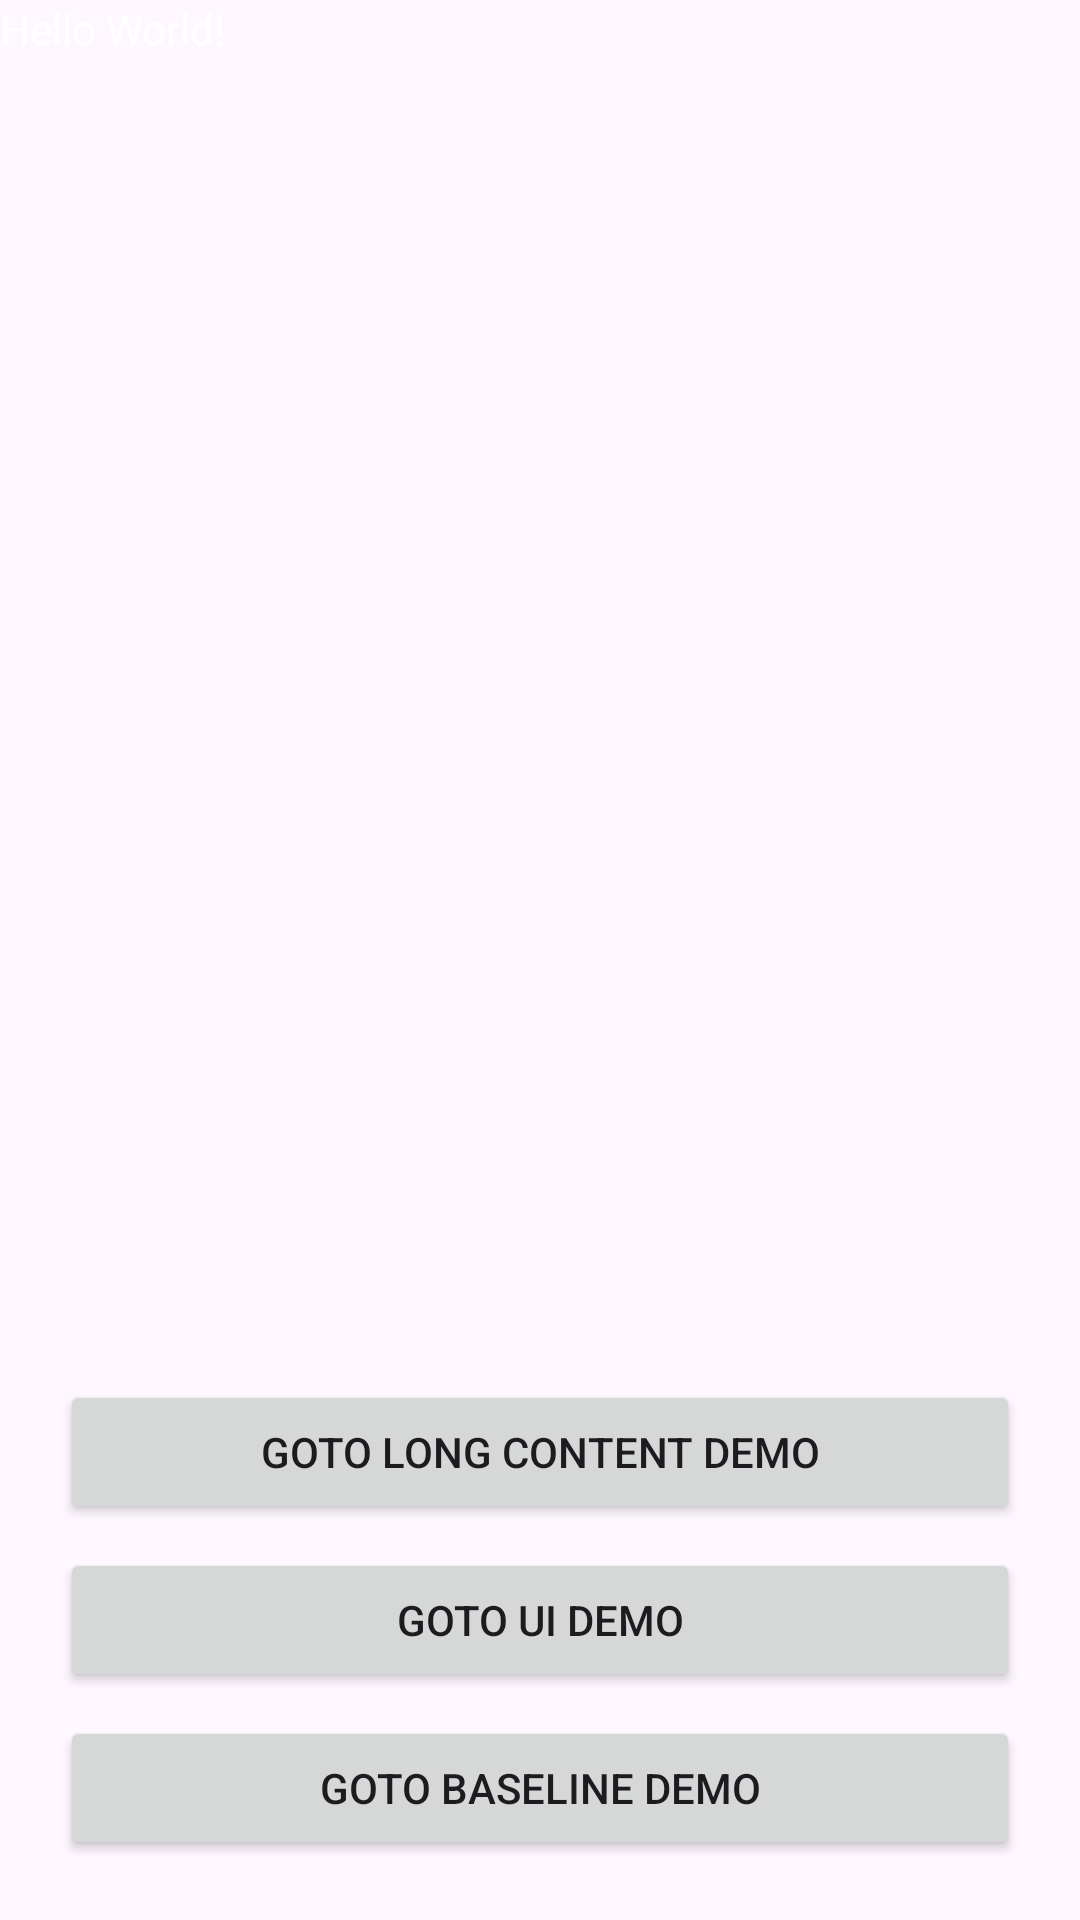

This screen was rendered from an Android layout file. Write that file and the resources it references.
<!-- AndroidManifest.xml: application theme Theme.LayoutInspectorDemo -->
<!-- res/layout/activity_main.xml -->
<?xml version="1.0" encoding="utf-8"?>
<androidx.constraintlayout.widget.ConstraintLayout xmlns:android="http://schemas.android.com/apk/res/android"
    xmlns:app="http://schemas.android.com/apk/res-auto"
    xmlns:tools="http://schemas.android.com/tools"
    android:id="@+id/main"
    android:layout_width="match_parent"
    android:layout_height="match_parent">

    <LinearLayout
        android:id="@+id/layoutInspectorDemo"
        android:layout_width="match_parent"
        android:layout_height="wrap_content"
        android:orientation="vertical"
        app:layout_constraintEnd_toEndOf="parent"
        app:layout_constraintStart_toStartOf="parent"
        app:layout_constraintTop_toTopOf="parent"
        tools:context=".MainActivity">

        <TextView
            android:id="@+id/textView1"
            android:layout_width="0dp"
            android:layout_height="0dp"
            android:text="Hello World!" />

        <TextView
            android:id="@+id/textView2"
            android:layout_width="wrap_content"
            android:layout_height="wrap_content"
            android:text="Hello World!"
            android:textColor="@color/white" />

        <TextView
            android:id="@+id/textView3"
            android:layout_width="wrap_content"
            android:layout_height="wrap_content"
            android:text="Hello World!"
            android:visibility="invisible" />

    </LinearLayout>

    <Button
        android:id="@+id/gotoLongContent"
        android:layout_width="match_parent"
        android:layout_height="wrap_content"
        android:layout_marginHorizontal="20dp"
        android:layout_marginBottom="8dp"
        android:text="goto Long Content Demo"
        app:layout_constraintBottom_toTopOf="@id/gotoUI"
        app:layout_constraintEnd_toEndOf="parent"
        app:layout_constraintStart_toStartOf="parent" />

    <Button
        android:id="@+id/gotoUI"
        android:layout_width="match_parent"
        android:layout_height="wrap_content"
        android:layout_marginHorizontal="20dp"
        android:layout_marginBottom="8dp"
        android:text="goto UI Demo"
        app:layout_constraintBottom_toTopOf="@id/gotoBaseline"
        app:layout_constraintEnd_toEndOf="parent"
        app:layout_constraintStart_toStartOf="parent" />

    <Button
        android:id="@+id/gotoBaseline"
        android:layout_width="match_parent"
        android:layout_height="wrap_content"
        android:layout_marginHorizontal="20dp"
        android:layout_marginBottom="20dp"
        android:text="goto Baseline Demo"
        app:layout_constraintBottom_toBottomOf="parent"
        app:layout_constraintEnd_toEndOf="parent"
        app:layout_constraintStart_toStartOf="parent" />

</androidx.constraintlayout.widget.ConstraintLayout>
<!-- resources referenced by this layout -->
<resources>
  <style name="Theme.LayoutInspectorDemo" parent="Base.Theme.LayoutInspectorDemo" />
  <style name="Base.Theme.LayoutInspectorDemo" parent="Theme.Material3.DayNight.NoActionBar">
          
          
      </style>
  <!-- not gathered from this repository: default colours our renderer supplied (Android Studio template values) -->
  <color name="white">#FFFFFFFF</color>
</resources>
